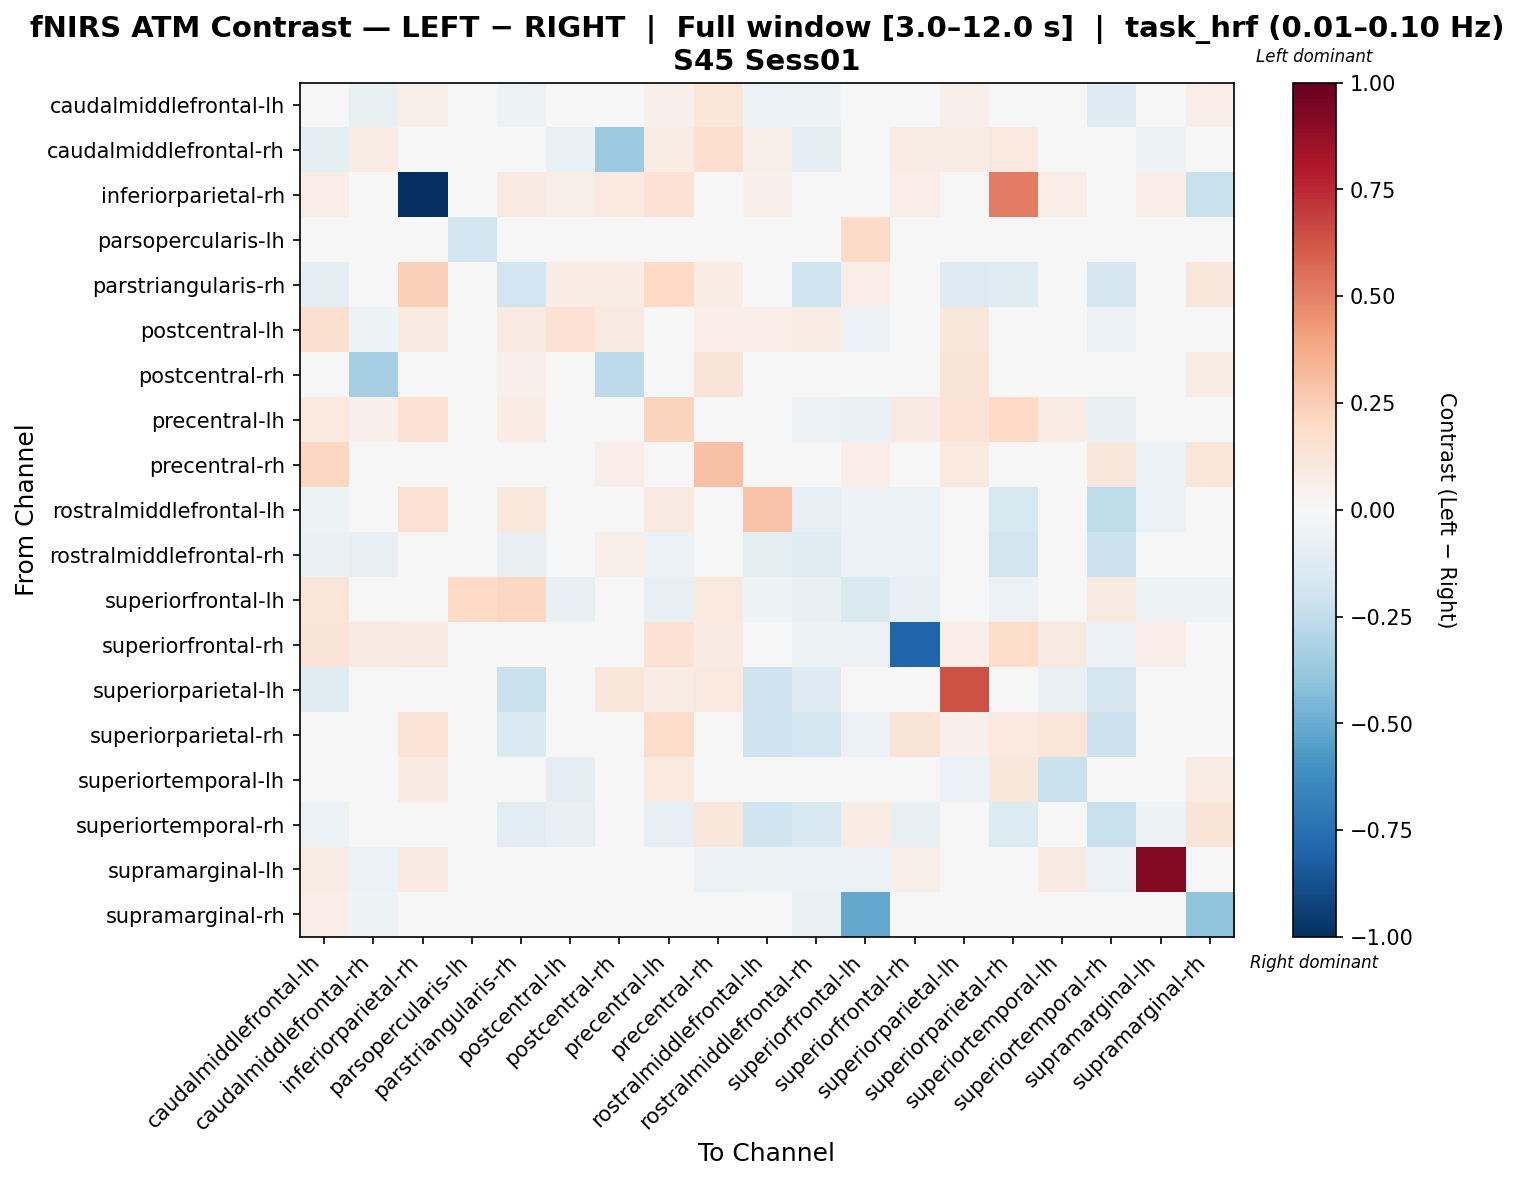

Values plotted in this chart, from the file beside it:
, caudalmiddlefrontal-lh, caudalmiddlefrontal-rh, inferiorparietal-rh, parsopercularis-lh, parstriangularis-rh, postcentral-lh, postcentral-rh, precentral-lh, precentral-rh, rostralmiddlefrontal-lh, rostralmiddlefrontal-rh, superiorfrontal-lh, superiorfrontal-rh, superiorparietal-lh, superiorparietal-rh, superiortemporal-lh, superiortemporal-rh, supramarginal-lh, supramarginal-rh
caudalmiddlefrontal-lh, -0.03497, -0.07283, 0.05629, 0.0, -0.05246, -0.003525, 0.02431, 0.05266, 0.1196, -0.06046, -0.05208, 0.008207, 0.01834, 0.05021, -0.02132, 0.008553, -0.1328, 0.02534, 0.06694
caudalmiddlefrontal-rh, -0.1014, 0.07318, 0.0, 0.0, 0.0, -0.0674, -0.3658, 0.0723, 0.1704, 0.05523, -0.1011, 0.02095, 0.07098, 0.07196, 0.09468, 0.0, 0.02095, -0.05266, 0.0378
inferiorparietal-rh, 0.06497, 0.0, -1.0, 0.0, 0.09322, 0.0565, 0.1006, 0.1469, 0.0, 0.05367, 0.0, 0.0, 0.06497, 0.0, 0.5112, 0.06497, 0.0, 0.06497, -0.222
parsopercularis-lh, 0.0, 0.0, 0.0, -0.193, 0.0, 0.0, 0.0, 0.0, 0.0, 0.0, 0.0, 0.193, 0.0, 0.0, 0.0, 0.0, 0.0, 0.0, 0.0
parstriangularis-rh, -0.08847, 0.0, 0.2399, 0.0, -0.1908, 0.07616, 0.07616, 0.2012, 0.07616, 0.03532, -0.1956, 0.0677, 0.0, -0.1276, -0.1217, 0.0, -0.1646, 0.0, 0.1161
postcentral-lh, 0.1595, -0.05028, 0.09154, 0.0, 0.08879, 0.1419, 0.08957, 0.007736, 0.06801, 0.06336, 0.07797, -0.05531, 0.03294, 0.1132, 0.03623, 0.04629, -0.05699, 0.04964, 0.04796
postcentral-rh, 0.02748, -0.3324, 0.04674, 0.0, 0.05193, 0.03936, -0.2656, -0.008991, 0.1296, 0.008536, 0.0121, 0.01713, 0.00402, 0.1327, 0.02786, 0.03808, 0.01063, -0.01613, 0.0769
precentral-lh, 0.1008, 0.05008, 0.1423, 0.0, 0.0766, -0.04591, -0.008521, 0.2265, 0.03997, 0.005538, -0.06192, -0.06773, 0.08287, 0.1378, 0.1996, 0.07386, -0.07353, 0.02549, 0.04818
precentral-rh, 0.204, 0.03254, 0.0, 0.0, 0.04521, -0.01213, 0.06991, -0.01623, 0.2894, -0.0001396, -0.007414, 0.06507, -0.009926, 0.09797, 0.008013, 0.0, 0.1164, -0.05509, 0.1245
rostralmiddlefrontal-lh, -0.05307, 0.002014, 0.1495, 0.0, 0.1047, 0.02034, 0.02034, 0.08856, 0.02034, 0.2876, -0.08479, -0.06093, -0.06093, -0.0002439, -0.1615, 0.0, -0.255, -0.05839, 0.04135
rostralmiddlefrontal-rh, -0.06689, -0.08574, 0.0, 0.0, -0.08215, 0.04243, 0.05479, -0.06073, 0.03885, -0.09822, -0.1193, -0.06073, -0.05716, 0.03402, -0.1838, 0.0, -0.2163, -0.04465, -0.04644
superiorfrontal-lh, 0.1191, -0.03112, 0.0, 0.1956, 0.2087, -0.07357, -0.02158, -0.08006, 0.0958, -0.05193, -0.07357, -0.1458, -0.0714, 0.0, -0.05626, 0.0, 0.09363, -0.05409, -0.0535
superiorfrontal-rh, 0.132, 0.09308, 0.08422, 0.0, 0.0, -0.003935, 0.03526, 0.1448, 0.08164, -0.04271, -0.05338, -0.05872, -0.7891, 0.06866, 0.1842, 0.08672, -0.05872, 0.06536, 0.03063
superiorparietal-lh, -0.1207, 0.03173, 0.0, 0.0, -0.2192, 0.0009265, 0.1123, 0.07811, 0.0952, -0.2046, -0.1303, 0.0, -0.02386, 0.64, -0.03142, -0.06254, -0.1656, 0.0, 0.0
superiorparietal-rh, -0.02861, 0.0341, 0.14, 0.0, -0.1465, 0.004168, 0.01218, 0.1843, 0.0307, -0.2089, -0.1767, -0.0577, 0.1279, 0.05257, 0.09711, 0.12, -0.2133, 0.002923, 0.02579
superiortemporal-lh, -0.01481, 0.0, 0.08487, 0.0, 0.0, -0.0962, 0.01476, 0.09963, 0.0, 0.0, 0.0, 0.0, 0.0223, -0.0612, 0.1144, -0.2264, 0.0, -0.01481, 0.07749
superiortemporal-rh, -0.05732, -0.03574, 0.0, 0.0, -0.11, -0.07373, -0.03556, -0.08458, 0.1164, -0.1956, -0.1529, 0.07036, -0.07156, -0.03827, -0.1377, 0.0, -0.2195, -0.05422, 0.1279
supramarginal-lh, 0.07747, -0.056, 0.09124, 0.0, 0.0, 0.02333, -0.04013, 0.04713, -0.056, -0.05376, -0.056, -0.056, 0.05903, 0.0, -0.0009334, 0.08041, -0.056, 0.9209, 0.0273
supramarginal-rh, 0.06371, -0.05069, 0.03269, 0.0, 0.03246, -0.02689, -0.03554, 0.01206, 0.01206, -0.02578, -0.06583, -0.513, -0.02039, 0.0, -0.0128, 0.04544, 0.01206, -0.0128, -0.3988
